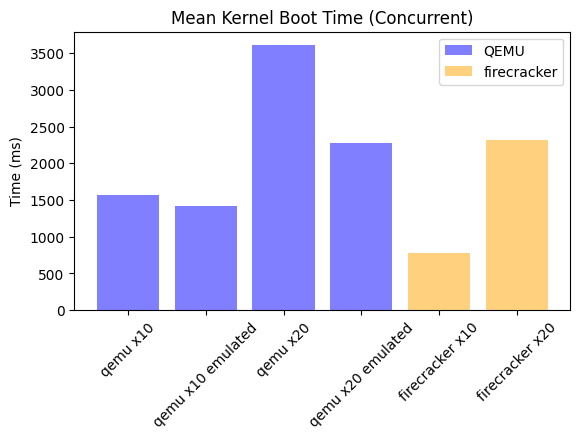

The matplotlib source for this figure: (Note: this script raises an exception after producing the figure.)
firecracker_x20 = [
	3554.90400,
	755.61100,
	1819.75800,
	3388.34000,
	760.02600,
	3875.64500,
	2468.07100,
	2455.89900,
	2488.66300,
	3514.74600,
	2779.12800,
	1705.34600,
	2336.01300,
	2094.83800,
	3602.47700,
	1410.17200,
	2597.68900,
	3596.89600,
	3474.84000,
	2619.75300,
	2711.32400,
	3743.93800,
	3190.34300,
	1798.68400,
	2758.68300,
	2875.20500,
	2361.88500,
	844.92200,
	1560.95100,
	3521.15500,
	1740.54100,
	1529.59700,
	814.65000,
	2104.17600,
	3069.22300,
	2504.95900,
	3472.38900,
	884.14700,
	2650.42200,
	2756.08400,
	3593.40100,
	898.76900,
	1437.21900,
	1859.34300,
	869.92600,
	2076.91000,
	2186.29300,
	2246.33900,
	3591.75400,
	2626.09600,
	792.14800,
	2073.09900,
	1752.66200,
	2229.60900,
	808.46700,
	1674.26700,
	858.47700,
	2089.15900,
	2684.21500,
	3350.69400,
	908.58300,
	3637.89600,
	3416.02300,
	2318.66300,
	3430.38900,
	2679.16700,
	705.88000,
	2828.87100
]

qemu_x10_emulated = [
	991.79300,
	1502.57500,
	1560.14300,
	1346.11700,
	1628.59700,
	1746.73600,
	1473.50800,
	1701.27100,
	1024.54100,
	1173.34800
]

qemu_x20_emulated = [
	1898.89000,
	3093.18700,
	3762.62700,
	1985.79800,
	3437.81900,
	2136.57000,
	1602.42000,
	2270.16100,
	2088.60200,
	1669.94800,
	1417.46800,
	2654.15500,
	1324.10200,
	1410.33200,
	2469.50200,
	3145.20900
]

qemu_x10 = [
	1823.44200,
	1067.30400,
	1864.19100,
	1788.42100,
	1773.27000,
	1426.86400,
	1120.89500,
	1748.02200,
	1300.73900,
	1775.35900
]

qemu_x20 = [
	1890.81000,
	4871.14300,
	5480.29900,
	3314.38400,
	3818.85500,
	3949.68300,
	3361.56700,
	1825.03500,
	4658.25700,
	1792.80900,
	1834.52900,
	4444.18100,
	4852.08800,
	2999.03900,
	5111.35000,
	3565.27500
]

firecracker_x10 = [
	834.78400,
	759.35000,
	758.98400,
	796.60900,
	855.59700,
	720.12800,
	780.35200,
	837.40900,
	806.98600,
	738.77200,
	772.68900,
	784.23300,
	820.87000,
	782.18600,
	729.65900,
	809.09600,
	830.62000,
	701.83900,
	723.39900,
	830.52000,
	820.34800,
	780.64800,
	789.78500,
	773.39400,
	774.60400,
	744.55600,
	747.61400,
	806.25300,
	794.27800,
	750.86600,
	724.03100,
	787.14600,
	797.38200,
	809.36400,
	755.32000,
	842.04700,
	783.36600,
	780.51200,
	715.93600,
	786.63100
]



import statistics as stats
print("script: plots/scripts/mean-kernel-boot-time-concurrent.py")
print("stats.mean(firecracker_x10):", stats.mean(firecracker_x10))
print("stats.mean(firecracker_x20):", stats.mean(firecracker_x20))
print("stats.mean(qemu_x10_emulated):", stats.mean(qemu_x10_emulated))
print("stats.mean(qemu_x20_emulated):", stats.mean(qemu_x20_emulated))
print("stats.mean(qemu_x10):", stats.mean(qemu_x10))
print("stats.mean(qemu_x20):", stats.mean(qemu_x20))


import matplotlib.pyplot as plt; plt.rcdefaults()
import numpy as np
import matplotlib.pyplot as plt

objects = ('qemu x10','qemu x10 emulated','qemu x20','qemu x20 emulated','firecracker x10','firecracker x20')
y_pos = np.arange(len(objects))
performance = [
	stats.mean(qemu_x10),
	stats.mean(qemu_x10_emulated),
	stats.mean(qemu_x20),
	stats.mean(qemu_x20_emulated),
	stats.mean(firecracker_x10),
	stats.mean(firecracker_x20)
]

bar = plt.bar(y_pos, performance, align='center', alpha=0.5, color=['blue', 'blue', 'blue', 'blue', 'orange', 'orange'])
plt.xticks(y_pos, objects)
#plt.yticks(np.arange(0, 3000, 500))
plt.ylabel('Time (ms)')
plt.title('Mean Kernel Boot Time (Concurrent)')

plt.legend((bar[0], bar[4]), ('QEMU', 'firecracker'))

plt.gcf().subplots_adjust(bottom=0.30)
plt.xticks(rotation=45)

#plt.show()
plt.savefig('plots/scripts/images/mean-kernel-boot-time-concurrent.png')